4-way image classification set "dataset_merged" from GitHub (fatmanurpolat15/SAS); label vocabulary: diger, enkaz, kaya, mayin.

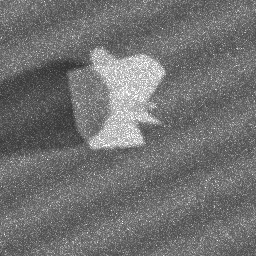
Label: kaya

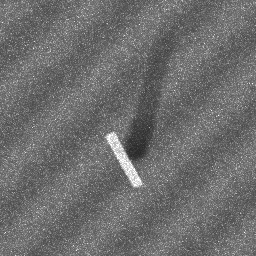
Label: enkaz

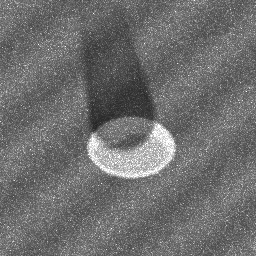
Label: mayin

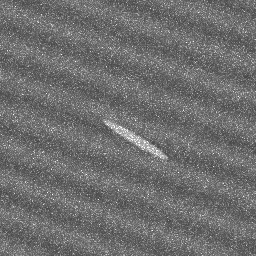
Label: diger

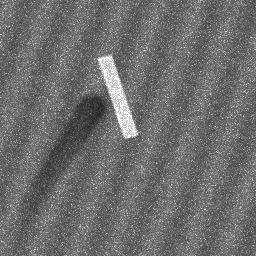
Label: enkaz

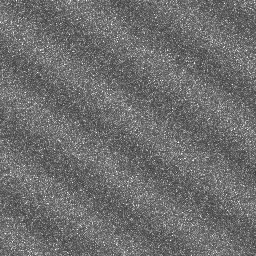
Label: diger
